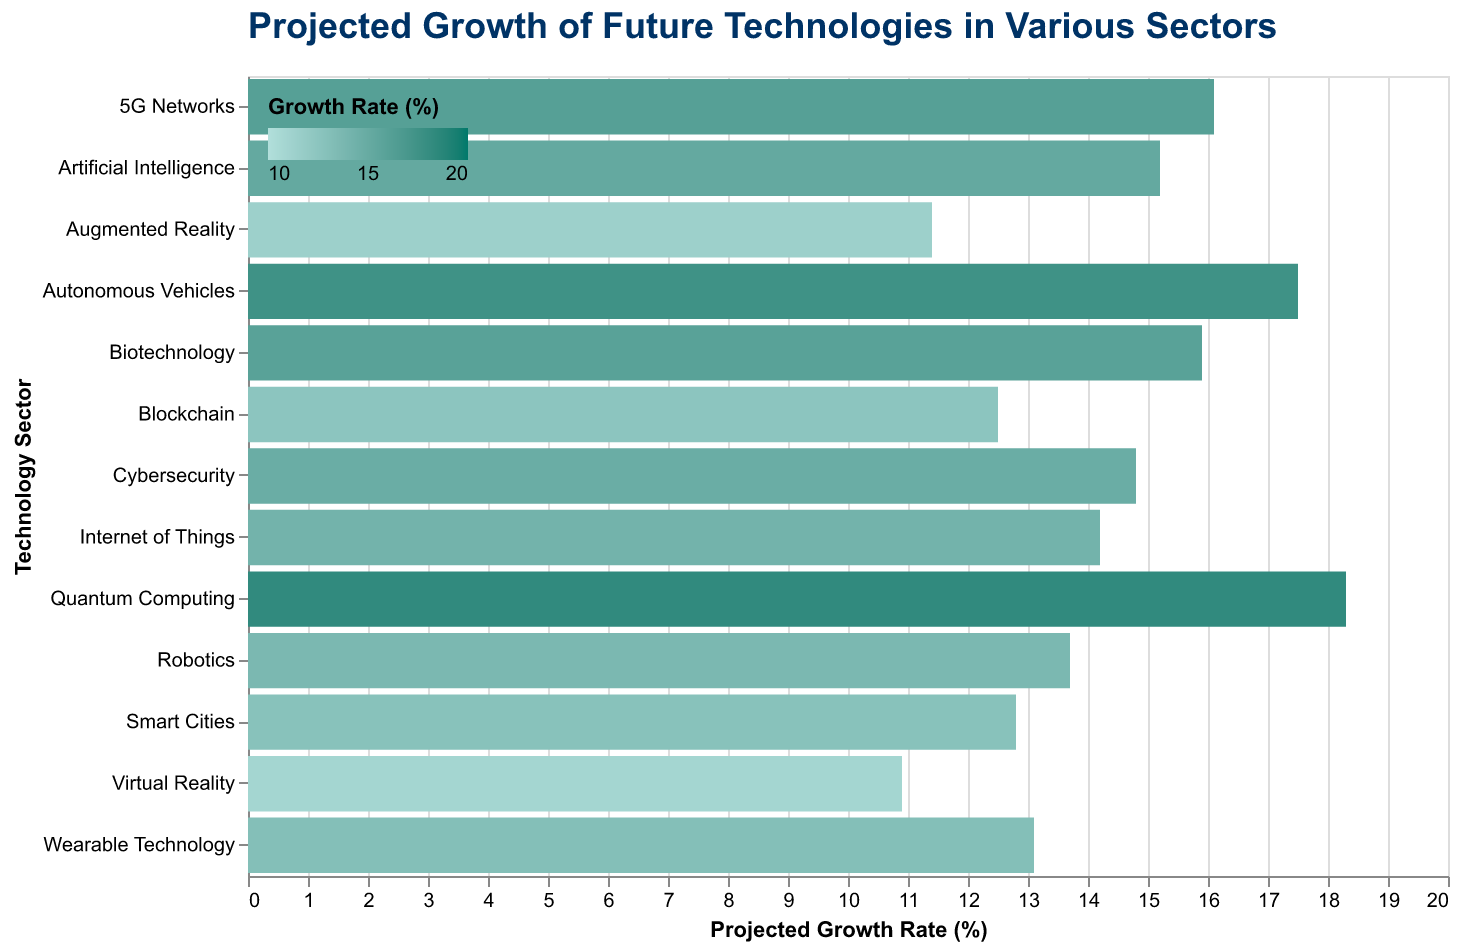

Values plotted in this chart, from the file beside it:
Sector, Growth Rate
Artificial Intelligence, 15.2
Blockchain, 12.5
Cybersecurity, 14.8
Quantum Computing, 18.3
Robotics, 13.7
5G Networks, 16.1
Internet of Things, 14.2
Augmented Reality, 11.4
Virtual Reality, 10.9
Biotechnology, 15.9
Autonomous Vehicles, 17.5
Smart Cities, 12.8
Wearable Technology, 13.1
